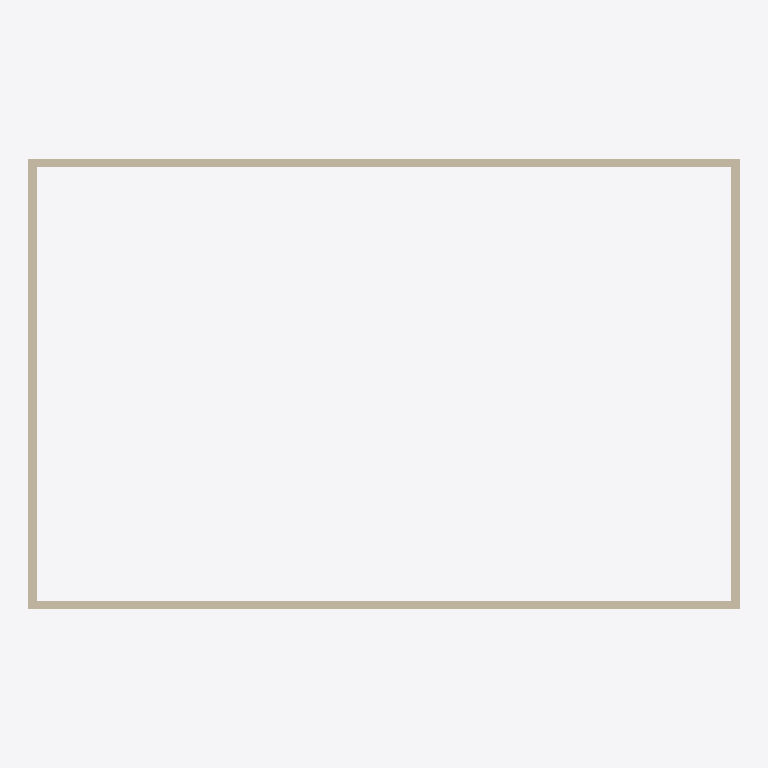
Plan cut of the same IFC building model at storey 'Level 0' (level 0.00 m, cut at 1.40 m), seen from above with north up, elements coloured by IFC class (only those large enough to see are counted): 4 walls (beige). Cut surfaces are drawn darker.
Extent 25.1 m × 15.9 m × 8.0 m (x, y, z). Storeys (2): Level 0 at 0.00 m; Level 1 at 4.00 m. Elements (8): 8 IfcWall.

HEADER;
FILE_DESCRIPTION(('ViewDefinition [CoordinationView]','RevitIdentifiers [VersionGUID: 8f40d015-b05b-4a49-8f77-2bb7729a53ec, NumberOfSaves: 1]','CoordinateReference [CoordinateBase: Shared Coordinates, ProjectSite: Default Site]'),'2;1');
FILE_NAME('Project Number','2024-08-20T16:29:49+07:00',(''),(''),'ODA SDAI 23.12','Autodesk Revit 24.0.5.432 (ENG) - IFC 24.0.5.432','');
FILE_SCHEMA(('IFC4X3'));
ENDSEC;
DATA;
#90=IFCPROJECT('1xK1aegvr9mgpwT8yXfnlL',#18,'Project Number',$,$,'Project Name','Project Status',(#85),#82);
#105=IFCSITE('1xK1aegvr9mgpwT8yXfnlN',#18,'Default',$,$,#104,$,$,.ELEMENT.,(51,30,23,112487),(0,-7,-37,-956022),0.0,$,$);
#95=IFCBUILDING('1xK1aegvr9mgpwT8yXfnlK',#18,'',$,$,#93,$,'',.ELEMENT.,$,$,#94);
#98=IFCBUILDINGSTOREY('3Zu5Bv0LOHrPC10026FoQQ',#18,'Level 0',$,'Level:Circle Head - Project Datum',#97,$,'Level 0',.ELEMENT.,0.0);
#102=IFCBUILDINGSTOREY('15Z0v90RiHrPC20026FoKR',#18,'Level 1',$,'Level:Circle Head - Project Datum',#101,$,'Level 1',.ELEMENT.,3999.9999999999995);
#343=IFCWALL('32mSx2Qdf82xVokCojcMUK',#18,'Basic Wall:Wall-Ext_102Bwk-75Ins-100LBlk-12P:322094',$,'Basic Wall:Wall-Ext_102Bwk-75Ins-100LBlk-12P',#324,#342,'322094',.NOTDEFINED.);
#481=IFCWALL('32mSx2Qdf82xVokCojcMSb',#18,'Basic Wall:Wall-Ext_102Bwk-75Ins-100LBlk-12P:322207',$,'Basic Wall:Wall-Ext_102Bwk-75Ins-100LBlk-12P',#462,#480,'322207',.NOTDEFINED.);
#149=IFCWALL('32mSx2Qdf82xVokCojcMHD',#18,'Basic Wall:Wall-Ext_102Bwk-75Ins-100LBlk-12P:322039',$,'Basic Wall:Wall-Ext_102Bwk-75Ins-100LBlk-12P',#127,#148,'322039',.NOTDEFINED.);
#412=IFCWALL('32mSx2Qdf82xVokCojcMVW',#18,'Basic Wall:Wall-Ext_102Bwk-75Ins-100LBlk-12P:322138',$,'Basic Wall:Wall-Ext_102Bwk-75Ins-100LBlk-12P',#393,#411,'322138',.NOTDEFINED.);
ENDSEC;
